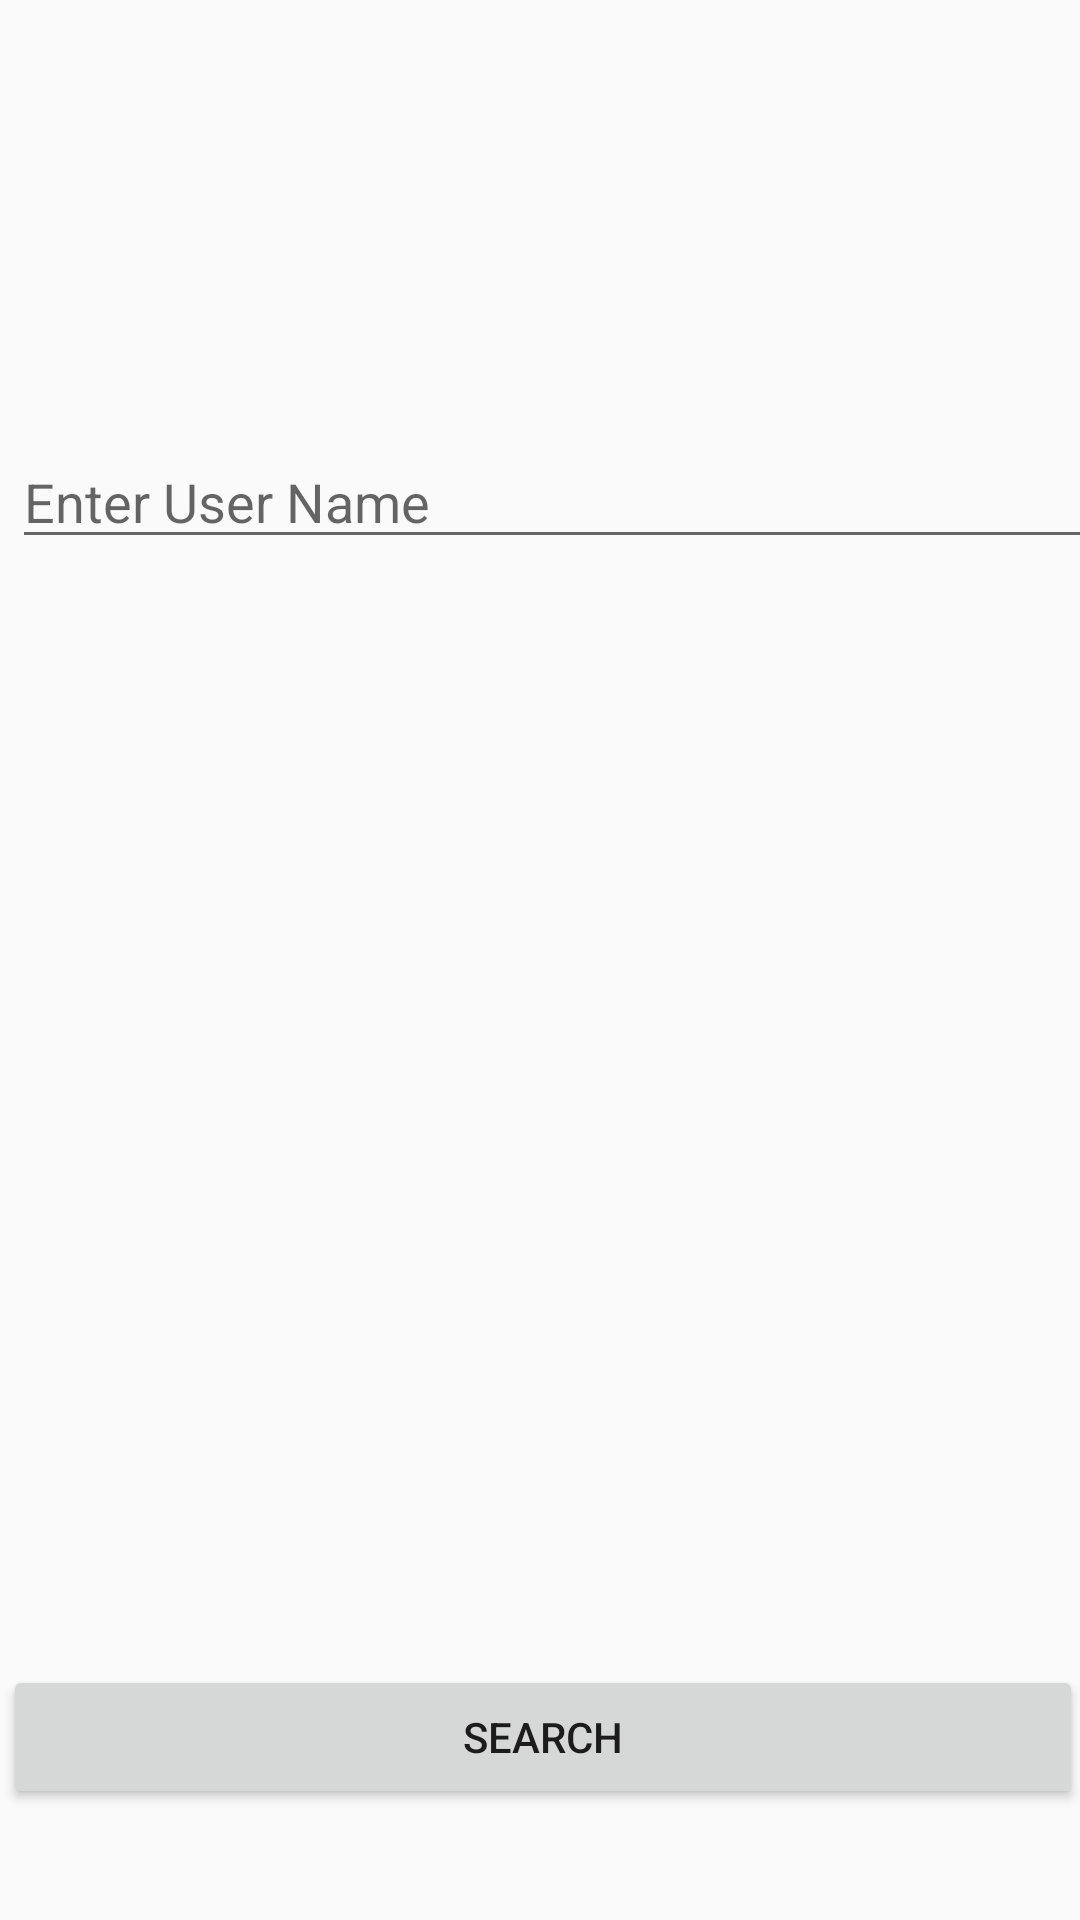

Write the Android layout XML for this screen, with the resource values it uses.
<!-- AndroidManifest.xml: application theme AppTheme -->
<!-- res/layout/activity_main.xml -->
<?xml version="1.0" encoding="utf-8"?>
<AbsoluteLayout xmlns:android="http://schemas.android.com/apk/res/android"
    xmlns:app="http://schemas.android.com/apk/res-auto"
    xmlns:tools="http://schemas.android.com/tools"
    android:layout_width="match_parent"
    android:layout_height="match_parent"
    tools:context=".MainActivity">

    <EditText
        android:id="@+id/editText"
        android:layout_width="match_parent"
        android:layout_height="wrap_content"
        android:layout_x="4dp"
        android:layout_y="145dp"
        android:ems="10"
        android:inputType="textPersonName"
        android:hint="Enter User Name" />

    <Button
        android:id="@+id/serachBtn"
        android:layout_width="match_parent"
        android:layout_height="wrap_content"
        android:layout_marginLeft="20dp"
        android:layout_x="1dp"
        android:layout_y="555dp"
        android:onClick="transitionToView"
        android:text="@android:string/search_go"
        tools:layout_editor_absoluteX="159dp"
        tools:layout_editor_absoluteY="611dp" />

</AbsoluteLayout>
<!-- resources referenced by this layout -->
<resources>
  <style name="AppTheme" parent="Theme.AppCompat.Light.DarkActionBar">
          
          <item name="colorPrimary">@color/colorPrimary</item>
          <item name="colorPrimaryDark">@color/colorPrimaryDark</item>
          <item name="colorAccent">@color/colorAccent</item>
      </style>
  <!-- not gathered from this repository: default colours our renderer supplied (Android Studio template values) -->
  <color name="colorPrimary">#FF6200EE</color>
  <color name="colorPrimaryDark">#FF3700B3</color>
  <color name="colorAccent">#FF03DAC5</color>
</resources>
